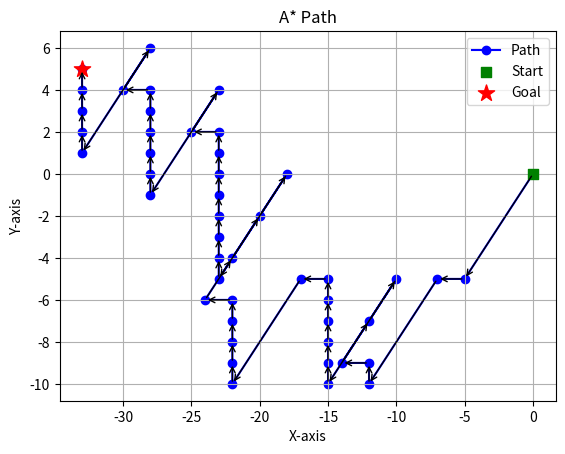

The matplotlib source for this figure:
import matplotlib.pyplot as plt
import heapq
from datetime import datetime

class Node:
    nodes_created = 0
    def __init__(self, value, p, parent=None):
        self.value = value
        self.parent = parent
        self.vectors = p
        self.cout = 0
        self.is_goal = 0
        Node.nodes_created += 1

    def generate_successors(self, goal_state):
        successors = []
        for vector in self.vectors:
            new_value = tuple(v + nv for v, nv in zip(self.value, vector))
            new_node = self.vect_valid(vector, new_value)
            new_node.parent = self
            new_node.cout = self.cout + 1

            if new_node.value == goal_state:
                new_node.is_goal = 1

            successors.append(new_node)

        return successors

    def vect_valid(self, vector, new_value):
        if vector == (2, 2):
            successor = Node(new_value, p)
        elif vector == (0, 1):
            successor = Node(new_value, q)
        elif vector == (-5, -5):
            successor = Node(new_value, q)
        elif vector == (-2, 0):
            successor = Node(new_value, p)
        return successor
        
    #-------------------------------------------------------------------------------------------------------#
    def heuristic(self, goal_state):
         #-Euclidean distance 
        return ((goal_state[0] - self.value[0]) ** 2 + (goal_state[1] - self.value[1]) ** 2) ** 0.5
    #-------------------------------------------------------------------------------------------------------#    
    #def heuristic(self, goal_state):
        #-Euclidean distance h(e) = p(e)*alpha + d(e)*(1-alpha)
        #alpha = 0.5
        #distance = ((goal_state[0] - self.value[0]) ** 2 + (goal_state[1] - self.value[1]) ** 2) ** 0.5
        #return distance * alpha + self.cout * (1 - alpha)
    #-------------------------------------------------------------------------------------------------------#       
    #def heuristic(self, goal_state):
        #-Manhattan distance 
        #return abs(goal_state[0] - self.value[0]) + abs(goal_state[1] - self.value[1])
    #-------------------------------------------------------------------------------------------------------#   
    #def heuristic(self, goal_state):
        #-Chebyshev distance 
        #return max( abs(goal_state[0] - self.value[0]) , abs(goal_state[1] - self.value[1]) )
    #-------------------------------------------------------------------------------------------------------#       
    #def heuristic(self, goal_state):
        #-Random distance 
        #return 1
    #-------------------------------------------------------------------------------------------------------#
    
    def __lt__(self, other):
        # Define the less-than comparison for heap ordering
        return (self.cout + self.heuristic(goal_state)) < (other.cout + other.heuristic(goal_state))


def a_star_search(etat_initial, goal_state):
    heap = [etat_initial]
    visited = set()

    while heap:
        current_node = heapq.heappop(heap)
        #print(current_node.value)
        if current_node.value == goal_state:
            return construct_path(current_node)

        if current_node.value in visited:
            continue

        visited.add(current_node.value)

        successors = current_node.generate_successors(goal_state)
        for successor in successors:
            heapq.heappush(heap, successor)

    return []


def construct_path(node):
    path = []
    while node:
        path.insert(0, node.value)
        node = node.parent
    return path


def display_path_steps(path):
    for i, node in enumerate(path):
        print(f"Step {i}: {node}")


def display_path(path, start, goal):
    x_values = [node[0] for node in path]
    y_values = [node[1] for node in path]

    plt.plot(x_values, y_values, marker='o', linestyle='-', color='b', label='Path', zorder=1)
    plt.scatter(start[0], start[1], marker='s', color='g', label='Start', zorder=3, s=50)
    plt.scatter(goal[0], goal[1], marker='*', color='r', label='Goal', zorder=3, s=150)

    for i in range(len(path) - 1):
        plt.annotate(
            "",
            xy=path[i + 1], xycoords='data',
            xytext=path[i], textcoords='data',
            arrowprops=dict(arrowstyle="->", connectionstyle="arc3", color='black')
        )

    plt.title('A* Path')
    plt.xlabel('X-axis')
    plt.ylabel('Y-axis')
    plt.legend()
    plt.grid(True)
    plt.show()


#define Automata
p = [(2, 2), (-5, -5)]
q = [(0, 1), (-2, 0)]
        
#Initial state
etat_initial = Node((0, 0), p)

#Goal state 
goal_state = (-33, 5)

#Search path
start_time = datetime.now()
path_to_goal = a_star_search(etat_initial, goal_state)
end_time = datetime.now()

#Display path Graph
print("\n-> " + "Path Graph :")
display_path(path_to_goal, etat_initial.value, goal_state)

#Nodes Created
print("\n-> " + f'Number of nodes created: {Node.nodes_created}')

#Duration
print("\n-> " +'Duration: {:.6f} seconds'.format((end_time - start_time).total_seconds()))

#Display all path steps
print("\n-> " + "Path Steps :\n")
display_path_steps(path_to_goal)